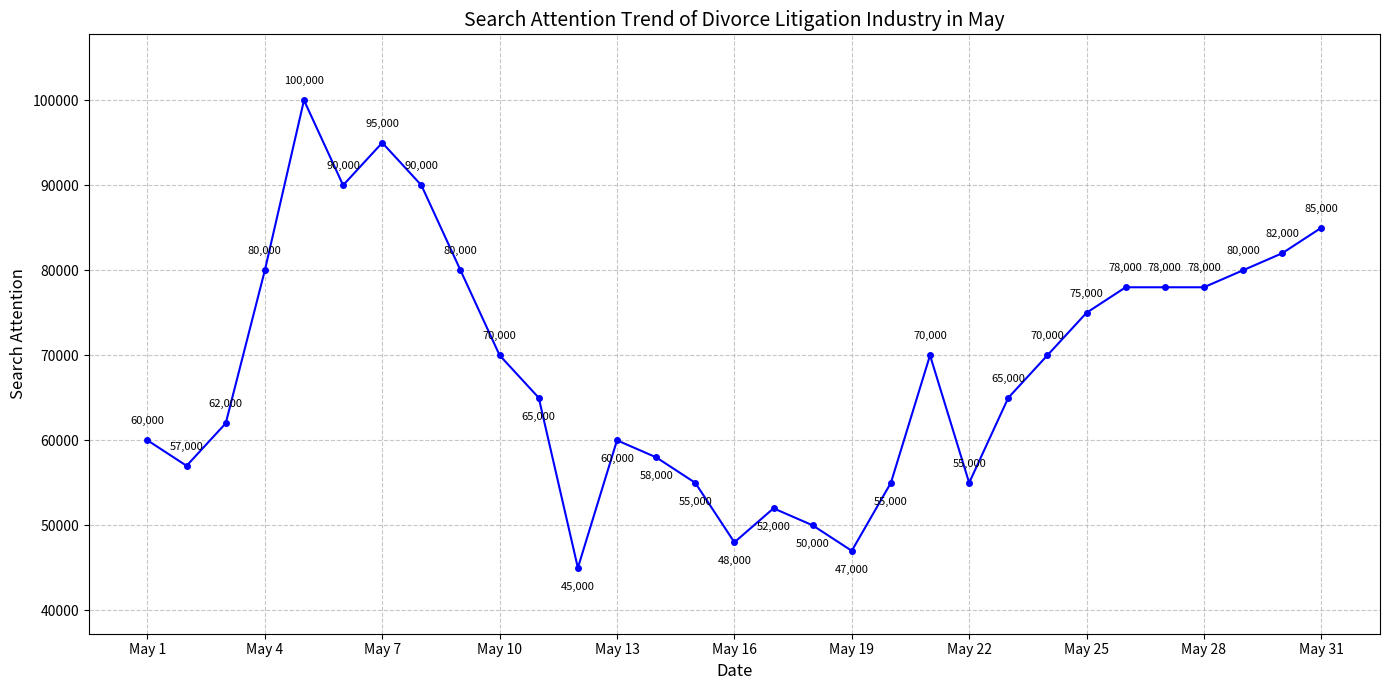

Source code (Python):
import matplotlib.pyplot as plt
import numpy as np

# Date data, represented by strings for subsequent display processing
dates = [f"May {i}" for i in range(1, 32)]
# Approximate daily search attention data (read from the graph, just an example, adjust according to actual situation)
values = [60000, 57000, 62000, 80000, 100000, 90000, 95000, 90000, 80000, 70000, 
          65000, 45000, 60000, 58000, 55000, 48000, 52000, 50000, 47000, 55000, 
          70000, 55000, 65000, 70000, 75000, 78000, 78000, 78000, 80000, 82000, 85000]

# Set the positions of the x - axis
x = np.arange(len(dates))  

fig, ax = plt.subplots(figsize=(14, 7))  # Adjust the chart size
# Draw a line chart and add marker points
line, = ax.plot(x, values, color='blue', marker='o', markersize=4)  

# Set the x - axis labels, display every three days
xtick_indices = np.arange(0, len(dates), 3)  # Take indices every 3 steps
xtick_labels = [dates[i] for i in xtick_indices]
ax.set_xticks(xtick_indices)
ax.set_xticklabels(xtick_labels)  

# Add data annotations
for i, (date, value) in enumerate(zip(dates, values)):
    # For the first 10 data points, annotate above; for the next 10, annotate below to avoid going out of the chart
    if i < 10:
        ax.annotate(f'{value:,}',
                    xy=(i, value),
                    xytext=(0, 10),  # 10 points vertical offset
                    textcoords="offset points",
                    ha='center',
                    va='bottom',
                    rotation=0,
                    fontsize=8)
    elif i < 20:
        ax.annotate(f'{value:,}',
                    xy=(i, value),
                    xytext=(0, -10),  # 10 points vertical offset
                    textcoords="offset points",
                    ha='center',
                    va='top',
                    rotation=0,
                    fontsize=8)
    else:
        ax.annotate(f'{value:,}',
                    xy=(i, value),
                    xytext=(0, 10),  # 10 points vertical offset
                    textcoords="offset points",
                    ha='center',
                    va='bottom',
                    rotation=0,
                    fontsize=8)

# Set axis titles, etc.
ax.set_xlabel('Date', fontsize=12)
ax.set_ylabel('Search Attention', fontsize=12)
ax.set_title('Search Attention Trend of Divorce Litigation Industry in May', fontsize=14)

# Add grid lines
ax.grid(True, linestyle='--', alpha=0.7)

# Adjust the Y - axis range to leave space for annotations
y_min, y_max = ax.get_ylim()
ax.set_ylim(y_min - 5000, y_max + 5000)

plt.tight_layout()  # Ensure all elements fit within the chart area
plt.show()
